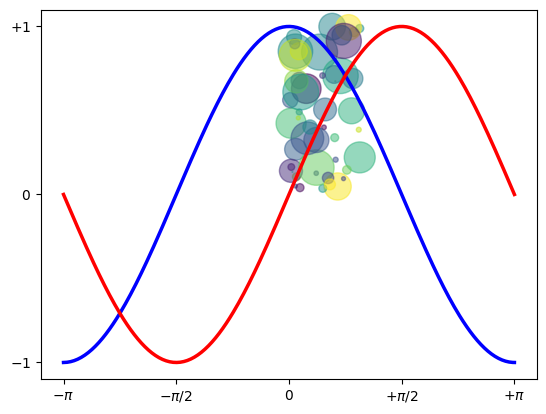

The matplotlib source for this figure:
import numpy as np
import matplotlib.pyplot as plt
N = 50
x = np.random.rand(N)
y = np.random.rand(N)
colors = np.random.rand(N)
area = np.pi * (15 * np.random.rand(N))**2  # 0 to 15 point radii
plt.scatter(x, y, s=area, c=colors, alpha=0.5)
plt.show()

X = np.linspace(-np.pi, np.pi, 256,endpoint=True)
C,S = np.cos(X), np.sin(X)

plt.plot(X, C, color="blue", linewidth=2.5, linestyle="-")
plt.plot(X, S, color="red", linewidth=2.5, linestyle="-")

plt.xlim(X.min()*1.1, X.max()*1.1)
plt.xticks([-np.pi, -np.pi/2, 0, np.pi/2, np.pi],
           [r'$-\pi$', r'$-\pi/2$', r'$0$', r'$+\pi/2$', r'$+\pi$'])

plt.ylim(C.min()*1.1,C.max()*1.1)
plt.yticks([-1, 0, +1],
           [r'$-1$', r'$0$', r'$+1$'])

plt.show()